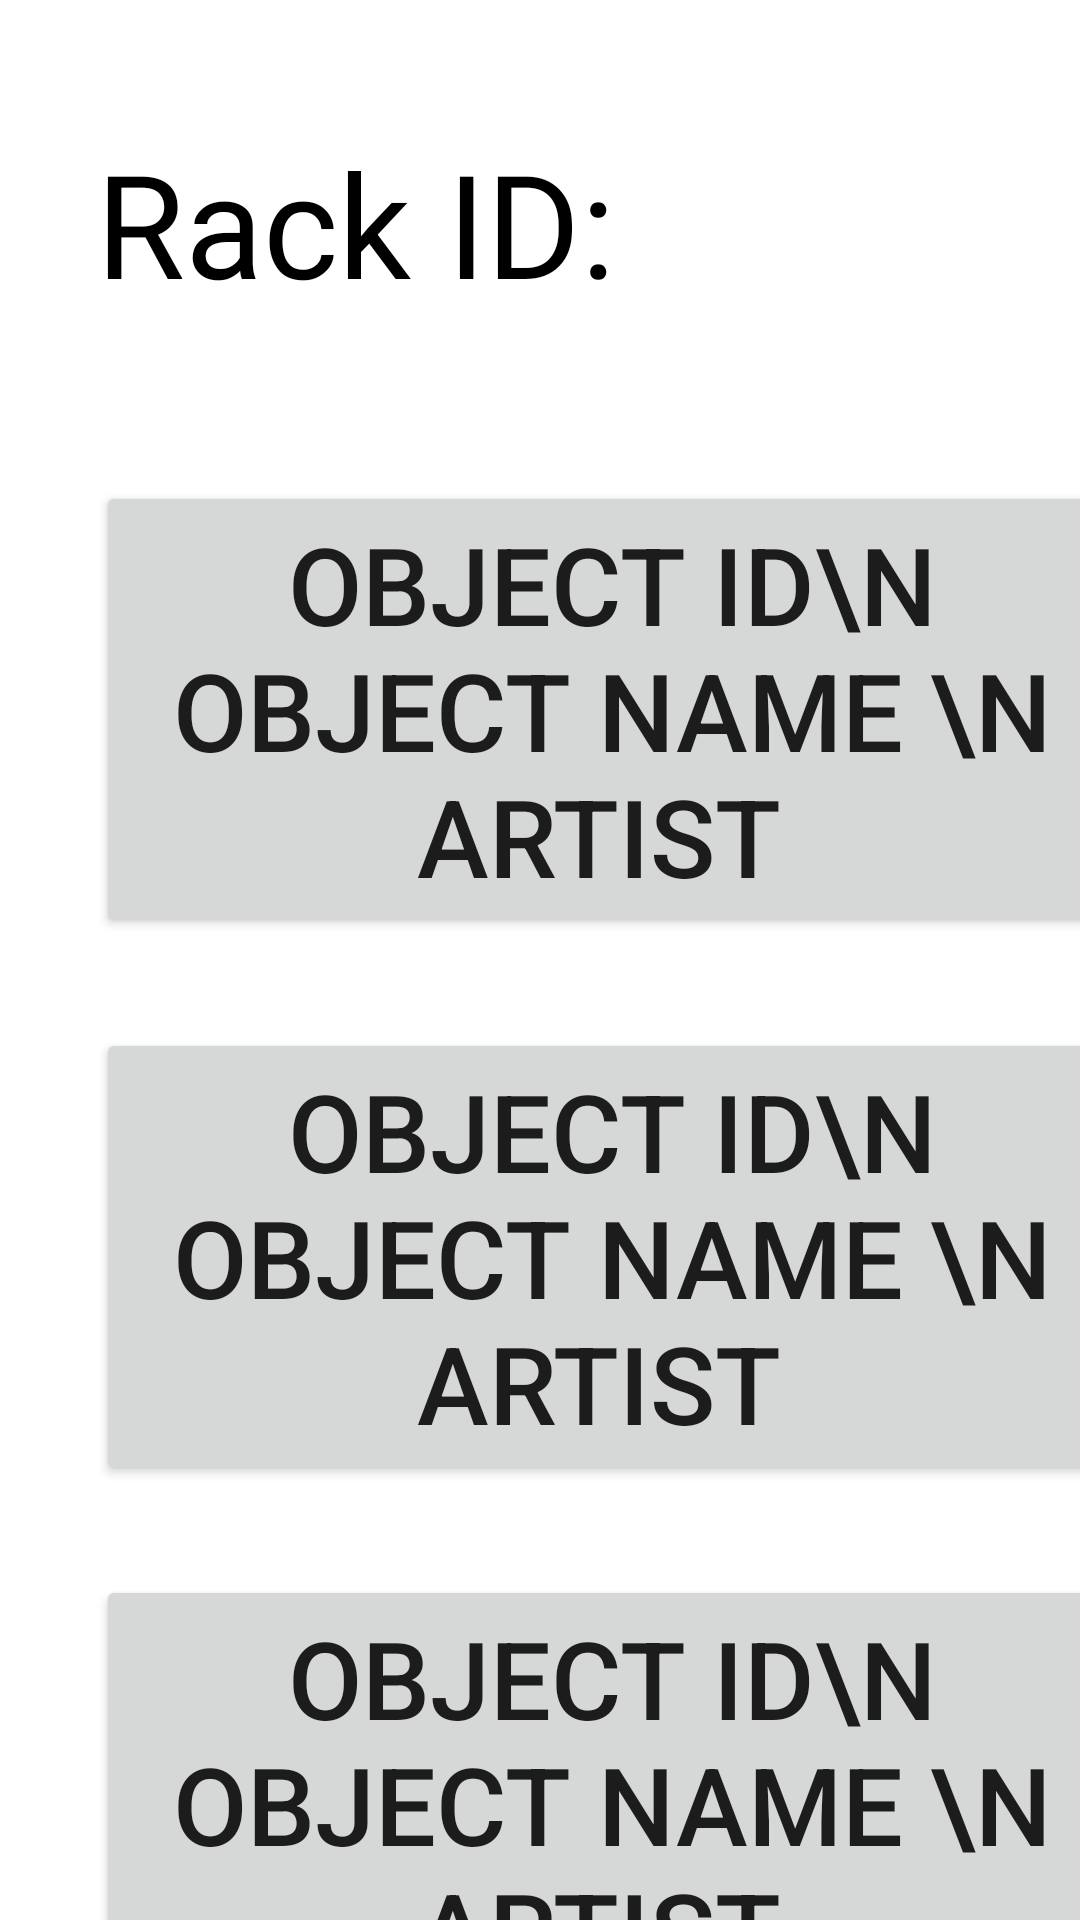

Reconstruct the res/layout file that produces this screen, plus the resources it refers to.
<!-- AndroidManifest.xml: application theme Theme.MyApplication -->
<!-- res/layout/activity_rack_contents.xml -->
<?xml version="1.0" encoding="utf-8"?>
<androidx.constraintlayout.widget.ConstraintLayout xmlns:android="http://schemas.android.com/apk/res/android"
    xmlns:app="http://schemas.android.com/apk/res-auto"
    xmlns:tools="http://schemas.android.com/tools"
    android:layout_width="match_parent"
    android:layout_height="match_parent"
    tools:context=".RackContents">

    <TextView
        android:id="@+id/RackIDLabel"
        android:layout_width="wrap_content"
        android:layout_height="wrap_content"
        android:layout_marginStart="32dp"
        android:layout_marginLeft="32dp"
        android:layout_marginTop="42dp"
        android:text="Rack ID:"
        android:textAllCaps="false"
        android:textColor="#000000"
        android:fontFamily="@font/berlinsansfbregular"
        android:textSize="48sp"
        app:layout_constraintStart_toStartOf="parent"
        app:layout_constraintTop_toTopOf="parent" />

    <ScrollView
        android:layout_width="408dp"
        android:layout_height="612dp"
        android:layout_marginTop="24dp"
        app:layout_constraintStart_toStartOf="parent"
        app:layout_constraintTop_toBottomOf="@+id/RackIDLabel">

        <LinearLayout
            android:layout_width="match_parent"
            android:layout_height="wrap_content"
            android:orientation="vertical">

            <RelativeLayout
                android:layout_width="match_parent"
                android:layout_height="match_parent"
                android:paddingLeft="32dp"
                android:paddingTop="30dp"
                android:paddingRight="32dp"
                tools:context=".MainActivity">

                <Button
                    android:id="@+id/buttonShowDropDown1"
                    android:layout_width="wrap_content"
                    android:layout_height="wrap_content"
                    android:text="object id\n object name \n artist "
                    android:textSize="36sp" />

            </RelativeLayout>

            <RelativeLayout
                android:layout_width="match_parent"
                android:layout_height="match_parent"
                android:paddingLeft="32dp"
                android:paddingTop="30dp"
                android:paddingRight="32dp"
                tools:context=".MainActivity">

                <Button
                    android:id="@+id/buttonShowDropDown2"
                    android:layout_width="wrap_content"
                    android:layout_height="wrap_content"
                    android:text="object id\n object name \n artist "
                    android:textSize="36sp" />
            </RelativeLayout>

            <RelativeLayout
                android:layout_width="match_parent"
                android:layout_height="match_parent"
                android:paddingLeft="32dp"
                android:paddingTop="30dp"
                android:paddingRight="32dp"
                tools:context=".MainActivity">

                <Button
                    android:id="@+id/buttonShowDropDown3"
                    android:layout_width="wrap_content"
                    android:layout_height="wrap_content"
                    android:text="object id\n object name \n artist "
                    android:textSize="36sp" />
            </RelativeLayout>

            <RelativeLayout
                android:layout_width="match_parent"
                android:layout_height="match_parent"
                android:paddingLeft="32dp"
                android:paddingTop="30dp"
                android:paddingRight="32dp"
                tools:context=".MainActivity">

                <Button
                    android:id="@+id/buttonShowDropDown4"
                    android:layout_width="wrap_content"
                    android:layout_height="wrap_content"
                    android:text="object id\n object name \n artist "
                    android:textSize="36sp" />
            </RelativeLayout>

            <RelativeLayout
                android:layout_width="match_parent"
                android:layout_height="match_parent"
                android:paddingLeft="32dp"
                android:paddingTop="30dp"
                android:paddingRight="32dp"
                tools:context=".MainActivity">

                <Button
                    android:id="@+id/buttonShowDropDown5"
                    android:layout_width="wrap_content"
                    android:layout_height="wrap_content"
                    android:text="object id\n object name \n artist "
                    android:textSize="36sp" />
            </RelativeLayout>

        </LinearLayout>
    </ScrollView>

</androidx.constraintlayout.widget.ConstraintLayout>
<!-- resources referenced by this layout -->
<resources>
  <style name="Theme.MyApplication" parent="Theme.MaterialComponents.DayNight.DarkActionBar">
          
          <item name="colorPrimary">@color/green</item>
          <item name="colorPrimaryVariant">@color/green</item>
          <item name="colorOnPrimary">@color/white</item>
          
          <item name="colorSecondary">@color/teal_200</item>
          <item name="colorSecondaryVariant">@color/teal_700</item>
          <item name="colorOnSecondary">@color/black</item>
          
          <item name="android:statusBarColor" tools:targetApi="l">?attr/colorPrimaryVariant</item>
          
      </style>
  <color name="green">#96d607</color>
  <color name="white">#FFFFFFFF</color>
  <color name="teal_200">#FF03DAC5</color>
  <color name="teal_700">#FF018786</color>
  <color name="black">#FF000000</color>
</resources>
